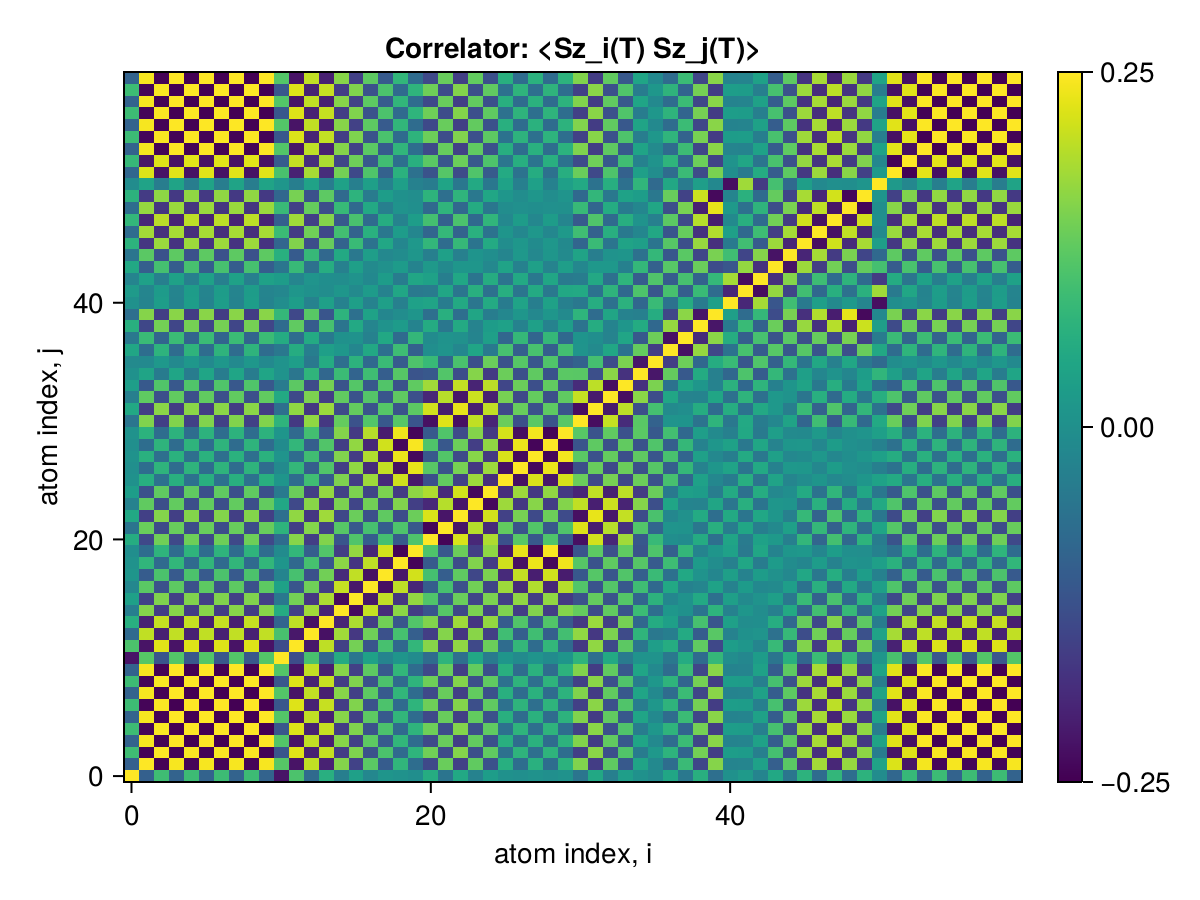

Data behind this chart, as committed beside it:
x1, x2, x3, x4, x5, x6, x7, x8, x9, x10, x11, x12, x13, x14, x15, x16, x17, x18, x19, x20, x21, x22, x23, x24
0.25, -0.0978, 0.09497, -0.09267, 0.09266, -0.09269, 0.09266, -0.0927, 0.09264, -0.09266, -0.2241, 0.1092, -0.07958, 0.06455, -0.03685, 0.03232, -0.01894, 0.009818, 0.004042, -0.003886, 0.05912, -0.05863, 0.04926, -0.02941
-0.0978, 0.25, -0.2471, 0.2449, -0.2448, 0.2448, -0.2448, 0.2448, -0.2448, 0.2448, 0.1191, -0.2251, 0.2033, -0.2043, 0.1581, -0.1523, 0.1229, -0.1067, 0.07741, -0.07361, -0.1404, 0.1357, -0.1557, 0.1284
0.09497, -0.2471, 0.25, -0.2476, 0.2476, -0.2475, 0.2476, -0.2476, 0.2476, -0.2476, -0.1185, 0.2277, -0.2059, 0.207, -0.1604, 0.1546, -0.125, 0.1086, -0.07912, 0.07527, 0.1423, -0.1376, 0.158, -0.1305
-0.09267, 0.2449, -0.2476, 0.25, -0.25, 0.2499, -0.25, 0.2499, -0.2499, 0.25, 0.1163, -0.2255, 0.2036, -0.2074, 0.1609, -0.1554, 0.1257, -0.1092, 0.07939, -0.07547, -0.1404, 0.1354, -0.1577, 0.1302
0.09266, -0.2448, 0.2476, -0.25, 0.25, -0.2499, 0.25, -0.2499, 0.25, -0.25, -0.1163, 0.2255, -0.2036, 0.2074, -0.1609, 0.1554, -0.1257, 0.1092, -0.0794, 0.07548, 0.1404, -0.1354, 0.1577, -0.1302
-0.09269, 0.2448, -0.2475, 0.2499, -0.2499, 0.25, -0.2499, 0.2498, -0.2499, 0.2499, 0.1163, -0.2254, 0.2035, -0.2073, 0.1608, -0.1553, 0.1256, -0.1092, 0.07934, -0.07543, -0.1404, 0.1354, -0.1576, 0.1301
0.09266, -0.2448, 0.2476, -0.25, 0.25, -0.2499, 0.25, -0.2499, 0.2499, -0.25, -0.1163, 0.2255, -0.2036, 0.2074, -0.1609, 0.1554, -0.1257, 0.1093, -0.07941, 0.07549, 0.1404, -0.1354, 0.1577, -0.1302
-0.0927, 0.2448, -0.2476, 0.2499, -0.2499, 0.2498, -0.2499, 0.25, -0.2499, 0.2499, 0.1163, -0.2254, 0.2035, -0.2074, 0.1609, -0.1553, 0.1256, -0.1092, 0.07936, -0.07544, -0.1404, 0.1354, -0.1577, 0.1302
0.09264, -0.2448, 0.2476, -0.2499, 0.25, -0.2499, 0.2499, -0.2499, 0.25, -0.2499, -0.1162, 0.2255, -0.2035, 0.2074, -0.161, 0.1554, -0.1257, 0.1093, -0.07943, 0.07551, 0.1404, -0.1354, 0.1577, -0.1302
-0.09266, 0.2448, -0.2476, 0.25, -0.25, 0.2499, -0.25, 0.2499, -0.2499, 0.25, 0.1163, -0.2255, 0.2035, -0.2074, 0.1609, -0.1553, 0.1256, -0.1092, 0.07939, -0.07547, -0.1404, 0.1354, -0.1577, 0.1302
-0.2241, 0.1191, -0.1185, 0.1163, -0.1163, 0.1163, -0.1163, 0.1163, -0.1162, 0.1163, 0.25, -0.1347, 0.1047, -0.08912, 0.05748, -0.05221, 0.03637, -0.02617, 0.0104, -0.01006, -0.07492, 0.07415, -0.06896, 0.04788
0.1092, -0.2251, 0.2277, -0.2255, 0.2255, -0.2254, 0.2255, -0.2254, 0.2255, -0.2255, -0.1347, 0.25, -0.2185, 0.2018, -0.1538, 0.1452, -0.1192, 0.1045, -0.08204, 0.08015, 0.1606, -0.1584, 0.1678, -0.1404
-0.07958, 0.2033, -0.2059, 0.2036, -0.2036, 0.2035, -0.2036, 0.2035, -0.2035, 0.2035, 0.1047, -0.2185, 0.25, -0.2284, 0.1795, -0.1686, 0.1413, -0.1263, 0.1034, -0.1014, -0.1594, 0.1581, -0.1723, 0.1613
0.06455, -0.2043, 0.207, -0.2074, 0.2074, -0.2073, 0.2074, -0.2074, 0.2074, -0.2074, -0.08912, 0.2018, -0.2284, 0.25, -0.2007, 0.1885, -0.1589, 0.1431, -0.1175, 0.1147, 0.1562, -0.1539, 0.1787, -0.1727
-0.03685, 0.1581, -0.1604, 0.1609, -0.1609, 0.1608, -0.1609, 0.1609, -0.161, 0.1609, 0.05748, -0.1538, 0.1795, -0.2007, 0.25, -0.2364, 0.2065, -0.1904, 0.164, -0.1609, -0.1197, 0.1187, -0.1432, 0.1512
0.03232, -0.1523, 0.1546, -0.1554, 0.1554, -0.1553, 0.1554, -0.1553, 0.1554, -0.1553, -0.05221, 0.1452, -0.1686, 0.1885, -0.2364, 0.25, -0.2196, 0.2028, -0.1735, 0.1696, 0.1135, -0.1124, 0.1371, -0.1476
-0.01894, 0.1229, -0.125, 0.1257, -0.1257, 0.1256, -0.1257, 0.1256, -0.1257, 0.1256, 0.03637, -0.1192, 0.1413, -0.1589, 0.2065, -0.2196, 0.25, -0.2314, 0.2017, -0.1977, -0.104, 0.1038, -0.1283, 0.1431
0.009818, -0.1067, 0.1086, -0.1092, 0.1092, -0.1092, 0.1093, -0.1092, 0.1093, -0.1092, -0.02617, 0.1045, -0.1263, 0.1431, -0.1904, 0.2028, -0.2314, 0.25, -0.2202, 0.2161, 0.1022, -0.1026, 0.1272, -0.1442
0.004042, 0.07741, -0.07912, 0.07939, -0.0794, 0.07934, -0.07941, 0.07936, -0.07943, 0.07939, 0.0104, -0.08204, 0.1034, -0.1175, 0.164, -0.1735, 0.2017, -0.2202, 0.25, -0.245, -0.11, 0.1115, -0.1358, 0.1559
-0.003886, -0.07361, 0.07527, -0.07547, 0.07548, -0.07543, 0.07549, -0.07544, 0.07551, -0.07547, -0.01006, 0.08015, -0.1014, 0.1147, -0.1609, 0.1696, -0.1977, 0.2161, -0.245, 0.25, 0.1114, -0.1132, 0.1377, -0.1579
0.05912, -0.1404, 0.1423, -0.1404, 0.1404, -0.1404, 0.1404, -0.1404, 0.1404, -0.1404, -0.07492, 0.1606, -0.1594, 0.1562, -0.1197, 0.1135, -0.104, 0.1022, -0.11, 0.1114, 0.25, -0.2445, 0.2221, -0.1943
-0.05863, 0.1357, -0.1376, 0.1354, -0.1354, 0.1354, -0.1354, 0.1354, -0.1354, 0.1354, 0.07415, -0.1584, 0.1581, -0.1539, 0.1187, -0.1124, 0.1038, -0.1026, 0.1115, -0.1132, -0.2445, 0.25, -0.2228, 0.1952
0.04926, -0.1557, 0.158, -0.1577, 0.1577, -0.1576, 0.1577, -0.1577, 0.1577, -0.1577, -0.06896, 0.1678, -0.1723, 0.1787, -0.1432, 0.1371, -0.1283, 0.1272, -0.1358, 0.1377, 0.2221, -0.2228, 0.25, -0.2212
-0.02941, 0.1284, -0.1305, 0.1302, -0.1302, 0.1301, -0.1302, 0.1302, -0.1302, 0.1302, 0.04788, -0.1404, 0.1613, -0.1727, 0.1512, -0.1476, 0.1431, -0.1442, 0.1559, -0.1579, -0.1943, 0.1952, -0.2212, 0.25
0.02707, -0.126, 0.1281, -0.1279, 0.1279, -0.1279, 0.1279, -0.1279, 0.1279, -0.1279, -0.04547, 0.1373, -0.1583, 0.1701, -0.1548, 0.152, -0.1487, 0.151, -0.1637, 0.166, 0.1897, -0.1906, 0.2166, -0.2402
0.002767, 0.06416, -0.06565, 0.06537, -0.06538, 0.06533, -0.06539, 0.06534, -0.06541, 0.06536, 0.009798, -0.07522, 0.09663, -0.1078, 0.1531, -0.1597, 0.1774, -0.191, 0.2144, -0.218, -0.128, 0.1301, -0.154, 0.1772
-0.001334, -0.07291, 0.07452, -0.07455, 0.07455, -0.0745, 0.07456, -0.07452, 0.07458, -0.07454, -0.01223, 0.08138, -0.1021, 0.1144, -0.1597, 0.1672, -0.1896, 0.2053, -0.2294, 0.2334, 0.121, -0.1229, 0.1474, -0.1681
0.004751, 0.06737, -0.06894, 0.06899, -0.069, 0.06895, -0.06901, 0.06897, -0.06903, 0.06899, 0.008435, -0.0756, 0.09692, -0.1095, 0.1556, -0.1634, 0.1915, -0.2098, 0.236, -0.2406, -0.1134, 0.1153, -0.1394, 0.1603
-0.002942, -0.07303, 0.07468, -0.07484, 0.07485, -0.0748, 0.07486, -0.07482, 0.07488, -0.07484, -0.01082, 0.08034, -0.1014, 0.1144, -0.1602, 0.1685, -0.1965, 0.2147, -0.2407, 0.2454, 0.1125, -0.1143, 0.1387, -0.1592
0.003522, 0.07078, -0.0724, 0.07253, -0.07254, 0.07248, -0.07255, 0.0725, -0.07257, 0.07252, 0.009975, -0.07828, 0.09943, -0.1123, 0.1584, -0.1667, 0.1948, -0.2131, 0.2393, -0.2439, -0.111, 0.1129, -0.1366, 0.1573
-0.05625, 0.1549, -0.157, 0.1561, -0.1561, 0.156, -0.1561, 0.156, -0.156, 0.156, 0.07445, -0.1682, 0.1675, -0.169, 0.1318, -0.1257, 0.1152, -0.1129, 0.1194, -0.1207, -0.2306, 0.226, -0.2305, 0.2035
0.04959, -0.1605, 0.1628, -0.1626, 0.1626, -0.1626, 0.1626, -0.1626, 0.1626, -0.1626, -0.06946, 0.1676, -0.1687, 0.1748, -0.1375, 0.1316, -0.1204, 0.1179, -0.1236, 0.1249, 0.2154, -0.2118, 0.2334, -0.2079
-0.03591, 0.1277, -0.1297, 0.1293, -0.1293, 0.1292, -0.1293, 0.1292, -0.1293, 0.1293, 0.05316, -0.1401, 0.1516, -0.1593, 0.1288, -0.1234, 0.1167, -0.1168, 0.1271, -0.129, -0.1958, 0.1968, -0.2216, 0.2109
0.02852, -0.1119, 0.1137, -0.1133, 0.1133, -0.1133, 0.1133, -0.1133, 0.1133, -0.1133, -0.04433, 0.1242, -0.1378, 0.1458, -0.1217, 0.1173, -0.1127, 0.1138, -0.1255, 0.1275, 0.1798, -0.181, 0.2054, -0.2016
0.002472, 0.04241, -0.04348, 0.04289, -0.04289, 0.04286, -0.0429, 0.04287, -0.0429, 0.04288, 0.006747, -0.05506, 0.07649, -0.0854, 0.09083, -0.091, 0.09588, -0.1019, 0.1192, -0.1219, -0.1131, 0.115, -0.1352, 0.1588
-0.01233, -0.01535, 0.01607, -0.0154, 0.01541, -0.01539, 0.01542, -0.01539, 0.01542, -0.0154, 0.006051, 0.02805, -0.04945, 0.05758, -0.07056, 0.07181, -0.08112, 0.08916, -0.1083, 0.1114, 0.08678, -0.08905, 0.1069, -0.1306
0.04626, -0.07295, 0.0733, -0.07428, 0.07428, -0.07427, 0.07427, -0.07428, 0.07425, -0.07428, -0.04927, 0.05935, -0.0374, 0.0317, 0.01428, -0.02035, 0.0491, -0.06647, 0.09431, -0.09862, -0.004565, 0.008082, -0.01801, 0.04282
-0.05083, 0.08939, -0.08998, 0.09107, -0.09107, 0.09105, -0.09106, 0.09106, -0.09104, 0.09107, 0.05581, -0.07542, 0.0535, -0.04862, 0.00273, 0.003268, -0.03203, 0.04925, -0.0772, 0.08146, -0.01002, 0.006366, 0.0009295, -0.02593
0.06602, -0.1435, 0.1449, -0.1463, 0.1463, -0.1463, 0.1463, -0.1463, 0.1463, -0.1463, -0.0774, 0.128, -0.106, 0.1038, -0.05757, 0.05171, -0.02257, 0.005587, 0.02308, -0.02723, 0.05659, -0.05246, 0.05405, -0.02811
-0.0698, 0.1586, -0.1602, 0.1618, -0.1618, 0.1617, -0.1618, 0.1618, -0.1618, 0.1618, 0.08304, -0.1426, 0.1207, -0.1195, 0.07331, -0.06749, 0.03836, -0.02153, -0.007135, 0.01122, -0.06952, 0.06527, -0.07026, 0.04411
0.00171, -0.02629, 0.02679, -0.0269, 0.0269, -0.02688, 0.0269, -0.02689, 0.0269, -0.0269, -0.006071, 0.02675, -0.03046, 0.03402, -0.0315, 0.03119, -0.03029, 0.03083, -0.03449, 0.03482, 0.04142, -0.04125, 0.05283, -0.05429
0.02079, -0.02354, 0.02346, -0.02428, 0.02428, -0.02428, 0.02427, -0.02429, 0.02427, -0.02428, -0.01985, 0.01294, 0.001371, -0.005795, 0.01295, -0.01338, 0.02201, -0.02887, 0.04639, -0.049, -0.04502, 0.04657, -0.05713, 0.06554
-0.02487, 0.03476, -0.03481, 0.03571, -0.0357, 0.0357, -0.0357, 0.0357, -0.03569, 0.0357, 0.02508, -0.02357, 0.008237, -0.003969, -0.005903, 0.00669, -0.01665, 0.02418, -0.04256, 0.04528, 0.03583, -0.03766, 0.04711, -0.05779
0.04932, -0.1015, 0.1023, -0.1036, 0.1036, -0.1036, 0.1036, -0.1036, 0.1036, -0.1036, -0.05634, 0.08649, -0.06484, 0.06148, -0.03436, 0.03131, -0.01279, 0.001001, 0.02296, -0.02639, 0.01763, -0.01409, 0.01131, 0.01316
-0.0559, 0.1229, -0.124, 0.1255, -0.1255, 0.1254, -0.1255, 0.1255, -0.1255, 0.1255, 0.0654, -0.1074, 0.08577, -0.08346, 0.0531, -0.04962, 0.02931, -0.01677, -0.008041, 0.01155, -0.03661, 0.03286, -0.03369, 0.00875
0.0722, -0.1731, 0.1748, -0.1766, 0.1766, -0.1766, 0.1766, -0.1766, 0.1766, -0.1766, -0.08734, 0.1562, -0.1342, 0.1341, -0.09368, 0.08882, -0.06292, 0.04786, -0.02021, 0.01638, 0.08005, -0.07575, 0.08433, -0.05785
-0.07469, 0.1807, -0.1826, 0.1844, -0.1844, 0.1844, -0.1844, 0.1844, -0.1844, 0.1844, 0.09071, -0.1638, 0.1419, -0.1421, 0.09988, -0.09475, 0.06774, -0.0522, 0.02413, -0.02026, -0.0873, 0.08292, -0.09272, 0.0663
0.08009, -0.1965, 0.1986, -0.2005, 0.2005, -0.2004, 0.2005, -0.2005, 0.2005, -0.2005, -0.09784, 0.1791, -0.1571, 0.1579, -0.1116, 0.1059, -0.07645, 0.05976, -0.03048, 0.02645, 0.1008, -0.09618, 0.1082, -0.08147
-0.0731, 0.1713, -0.173, 0.1747, -0.1747, 0.1747, -0.1747, 0.1747, -0.1747, 0.1747, 0.08787, -0.1548, 0.133, -0.1325, 0.0864, -0.08063, 0.05149, -0.03478, 0.00603, -0.001983, -0.08023, 0.07588, -0.08345, 0.05713
0.07108, -0.1639, 0.1655, -0.1672, 0.1672, -0.1671, 0.1672, -0.1671, 0.1671, -0.1672, -0.08498, 0.1477, -0.1259, 0.125, -0.07894, 0.07315, -0.04408, 0.02734, 0.001288, -0.005346, 0.07408, -0.0698, 0.07601, -0.04982
-0.007678, 0.03914, -0.03974, 0.04005, -0.04006, 0.04004, -0.04006, 0.04004, -0.04005, 0.04005, 0.01293, -0.03734, 0.0384, -0.04167, 0.03612, -0.03551, 0.03208, -0.031, 0.03133, -0.03112, -0.0422, 0.04159, -0.0532, 0.05255
-0.0852, 0.2229, -0.2254, 0.2276, -0.2276, 0.2275, -0.2276, 0.2275, -0.2275, 0.2276, 0.1064, -0.2046, 0.184, -0.1872, 0.145, -0.14, 0.1125, -0.09717, 0.0688, -0.06506, -0.1227, 0.1181, -0.1375, 0.1129
0.08555, -0.2237, 0.2262, -0.2284, 0.2284, -0.2284, 0.2284, -0.2284, 0.2284, -0.2284, -0.1069, 0.2053, -0.1846, 0.1878, -0.1454, 0.1404, -0.1128, 0.09737, -0.06886, 0.06509, 0.123, -0.1184, 0.1379, -0.1132
-0.0921, 0.2428, -0.2456, 0.2479, -0.2479, 0.2478, -0.2479, 0.2478, -0.2479, 0.2479, 0.1155, -0.2235, 0.2016, -0.2053, 0.1589, -0.1534, 0.1237, -0.1073, 0.07753, -0.07361, -0.1387, 0.1338, -0.1556, 0.1282
0.09211, -0.2428, 0.2456, -0.2479, 0.2479, -0.2478, 0.2479, -0.2479, 0.2479, -0.2479, -0.1155, 0.2235, -0.2016, 0.2053, -0.159, 0.1534, -0.1237, 0.1073, -0.07754, 0.07362, 0.1387, -0.1338, 0.1556, -0.1282
-0.09253, 0.2444, -0.2472, 0.2496, -0.2496, 0.2495, -0.2495, 0.2495, -0.2495, 0.2495, 0.1161, -0.2251, 0.2032, -0.207, 0.1605, -0.155, 0.1253, -0.1089, 0.07906, -0.07515, -0.1401, 0.1351, -0.1573, 0.1298
0.09258, -0.2446, 0.2473, -0.2497, 0.2497, -0.2496, 0.2497, -0.2496, 0.2497, -0.2497, -0.1161, 0.2252, -0.2033, 0.2071, -0.1606, 0.1551, -0.1254, 0.1089, -0.07909, 0.07518, 0.1402, -0.1352, 0.1574, -0.1299
-0.0926, 0.2447, -0.2475, 0.2498, -0.2498, 0.2497, -0.2498, 0.2498, -0.2498, 0.2498, 0.1162, -0.2253, 0.2034, -0.2073, 0.1608, -0.1552, 0.1256, -0.1091, 0.07932, -0.0754, -0.1403, 0.1353, -0.1576, 0.1301
0.09265, -0.2448, 0.2476, -0.2499, 0.2499, -0.2498, 0.2499, -0.2499, 0.2499, -0.2499, -0.1162, 0.2254, -0.2035, 0.2074, -0.1609, 0.1553, -0.1256, 0.1092, -0.07934, 0.07542, 0.1404, -0.1354, 0.1576, -0.1301
-0.09266, 0.2448, -0.2476, 0.25, -0.25, 0.2499, -0.25, 0.2499, -0.2499, 0.25, 0.1163, -0.2255, 0.2036, -0.2074, 0.1609, -0.1554, 0.1256, -0.1092, 0.07939, -0.07547, -0.1404, 0.1354, -0.1577, 0.1302
